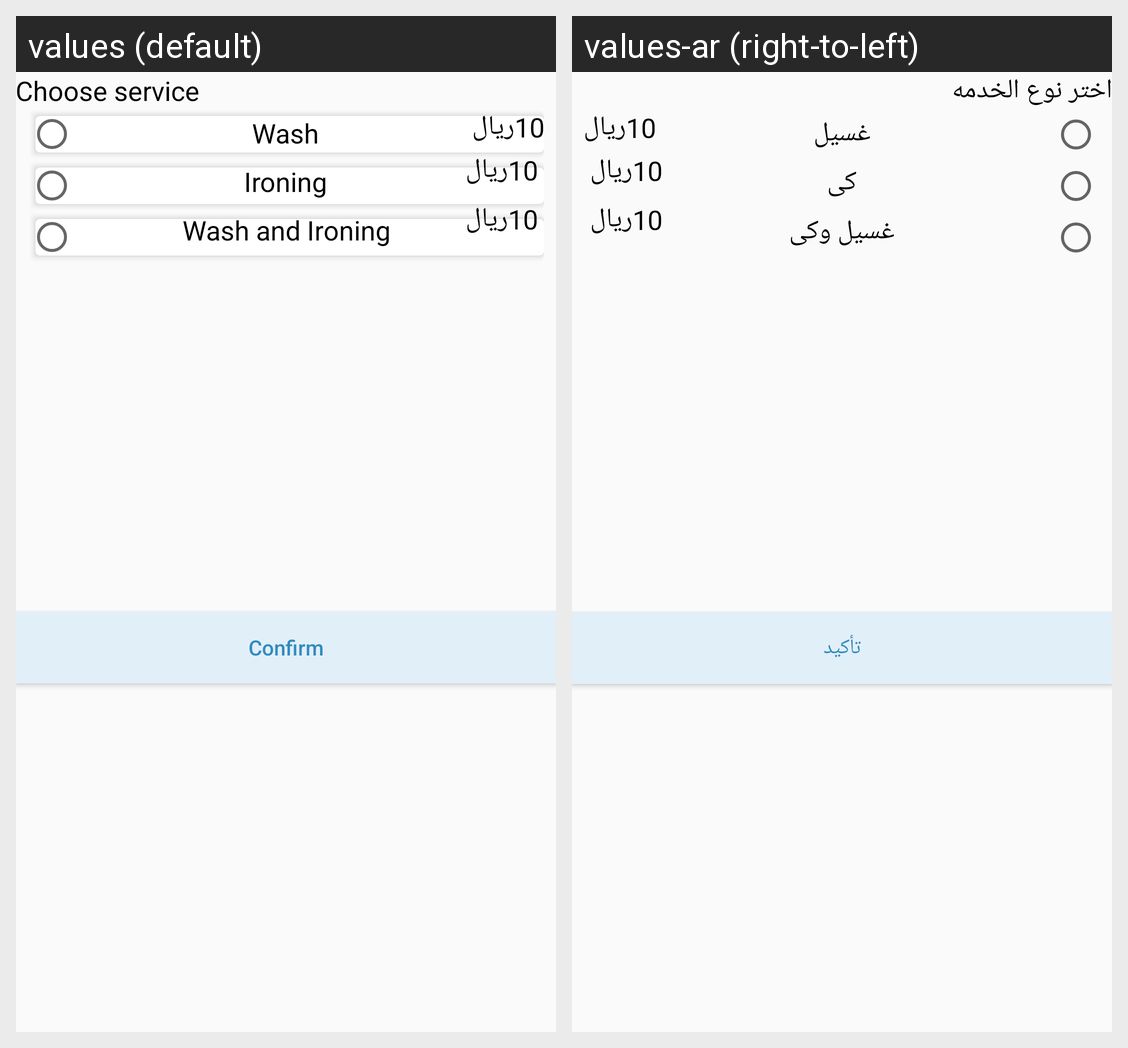

For this localized Android screen grid, give each drawn string resource with its value in every locale shown.
Android screen res/layout/service_type_item.xml rendered under 2 locales, left to right: values (default), values-ar (right-to-left). Device: Nexus 5 (rendered at 1080×1920; each locale shown at half size, 540×960, under a caption strip naming it); theme AppTheme.
Strings drawn on this screen, with the default value and each locale's value (text and hints the layout hard-codes, and strings that could not be matched under every locale, appear in the picture but are not listed):

service_Type_Text
  values: Choose service
  values-ar: اختر نوع الخدمه

cat_wash
  values: Wash
  values-ar: غسيل

cat_ironing
  values: Ironing
  values-ar: كى

cat_wash_ironing
  values: Wash and Ironing
  values-ar: غسيل وكى

btn_confirm_text
  values: Confirm
  values-ar: تأكيد
